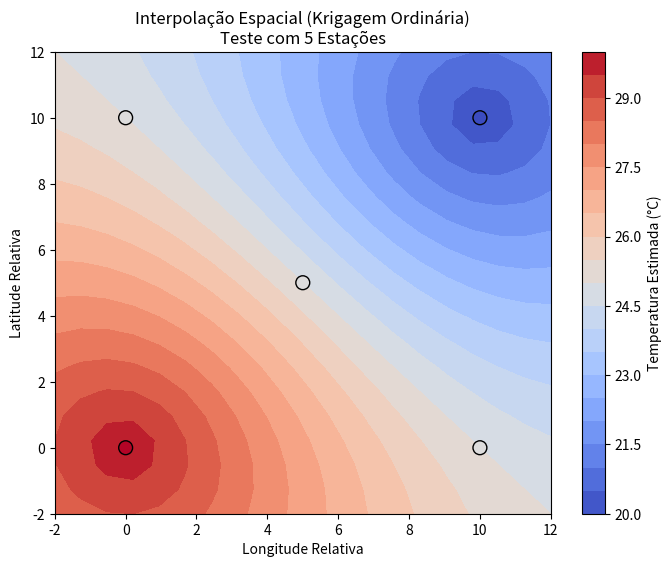

This chart was generated by the following Python code:
import numpy as np
import pandas as pd
import matplotlib.pyplot as plt

"""
MÓDULO DE INTERPOLAÇÃO ESPACIAL (KRIGAGEM)
==========================================

Implementa Krigagem Ordinária (Ordinary Kriging) do zero para espacializar dados
de estações pontuais para uma grade regular no mapa do Sul do Brasil.
A Krigagem é o 'Blue Best Linear Unbiased Estimator' (BLUE).

Funde álgebra linear pesada para resolver os pesos lambda baseados no variograma.

[redacted]
DATA: 2024
"""

class KrigagemSimples:
    def __init__(self, modelo_variograma='esferico', alcance=5.0, patamar=10.0, pepita=1.0):
        """
        Args:
            modelo_variograma (str): 'esferico', 'exponencial', 'gaussiano'
            alcance (float): Range (distância onde cessa correlação)
            patamar (float): Sill (variância total)
            pepita (float): Nugget (erro na origem)
        """
        self.modelo = modelo_variograma
        self.a = alcance
        self.c0 = patamar
        self.c_n = pepita
        
        self.X_treino = None
        self.y_treino = None
        self.K_inv = None # Matriz de covariância invertida
        
    def _variograma_func(self, h):
        """Calcula gamma(h) - Semivariância."""
        h = np.abs(h)
        val = np.zeros_like(h)
        
        # Efeito pepita
        mask_nugget = h > 0
        val[~mask_nugget] = 0
        
        if self.modelo == 'esferico':
            # 1.5*(h/a) - 0.5*(h/a)^3 para h < a
            mask = (h <= self.a) & (h > 0)
            val[mask] = self.c_n + (self.c0 - self.c_n) * (1.5*(h[mask]/self.a) - 0.5*(h[mask]/self.a)**3)
            val[h > self.a] = self.c0 # Patamar
            
        elif self.modelo == 'exponencial':
            # c * (1 - exp(-3h/a))
            # Ajuste clássico onde alcance efetivo visual é a
            val[mask_nugget] = self.c_n + (self.c0 - self.c_n) * (1 - np.exp(-3 * h[mask_nugget] / self.a))
            
        elif self.modelo == 'gaussiano':
            val[mask_nugget] = self.c_n + (self.c0 - self.c_n) * (1 - np.exp(-3 * (h[mask_nugget]/self.a)**2))
            
        return val

    def _covariancia_func(self, h):
        """C(h) = Sill - Gamma(h)"""
        return self.c0 - self._variograma_func(h)

    def ajustar(self, coordenadas, valores):
        """
        Prepara as matrizes de krigagem.
        Coordenadas: array (N, 2) [lat, lon]
        Valores: array (N,)
        """
        self.X_treino = np.array(coordenadas)
        self.y_treino = np.array(valores)
        n = len(self.y_treino)
        
        # Construir matriz de distância par-a-par
        print(f"Ajustando Krigagem para {n} pontos...")
        
        dist_mat = np.zeros((n, n))
        for i in range(n):
            for j in range(n):
                dist_mat[i,j] = np.linalg.norm(self.X_treino[i] - self.X_treino[j])
                
        # Matriz de Covariância K
        K = self._covariancia_func(dist_mat)
        
        # Adicionar restrição de Lagrangiano (Krigagem Ordinária: soma pesos = 1)
        # Sistema estendido:
        # | K   1 | | w |   | k |
        # | 1^T 0 | | mu| = | 1 |
        
        K_ext = np.ones((n+1, n+1))
        K_ext[:n, :n] = K
        K_ext[n, n] = 0
        
        # Inverter K_ext (parte custosa O(N^3))
        # Para N pequeno (<1000) é rápido.
        try:
            self.K_inv = np.linalg.inv(K_ext)
            print("Matriz invertida com sucesso.")
        except np.linalg.LinAlgError:
            print("ERRO: Matriz singular. Verifique pontos duplicados.")
            
    def predizer(self, pontos_alvo):
        """
        Estima valores nos pontos alvo.
        Pontos alvo: array (M, 2)
        """
        pontos_alvo = np.array(pontos_alvo)
        m = len(pontos_alvo)
        n = len(self.y_treino)
        
        estimativas = np.zeros(m)
        variancias = np.zeros(m)
        
        for i in range(m):
            pt = pontos_alvo[i]
            
            # Distâncias para os pontos de treino
            dists = np.linalg.norm(self.X_treino - pt, axis=1)
            
            # Vetor k (covariância alvo-treino)
            k_cov = self._covariancia_func(dists)
            
            # Estender k
            k_ext = np.ones(n+1)
            k_ext[:n] = k_cov
            
            # Pesos lambda = K_inv * k
            pesos = np.dot(self.K_inv, k_ext)
            
            # Valor Estimado = soma(lambda_i * z_i) (descartando o mu do Lagrangiano)
            lambdas = pesos[:n]
            estimativa = np.sum(lambdas * self.y_treino)
            estimativas[i] = estimativa
            
            # Variância de Krigagem (Erro)
            # sigma^2 = Sill - sum(lambda * Cov) - mu
            # mu é o último elemento de 'pesos'
            mu = pesos[n]
            var = self.c0 - np.sum(lambdas * k_cov) - mu
            variancias[i] = var
            
        return estimativas, variancias

# ==============================================================================
# SELF-TEST
# ==============================================================================
if __name__ == "__main__":
    print("Testando Krigagem Ordinária Manual...")
    
    # 1. Pontos fictícios (Estações Meteorológicas)
    # Coordenadas (Lon, Lat) simplificadas
    coords = np.array([
        [0, 0], [10, 0], [0, 10], [10, 10], # Quadrado
        [5, 5] # Centro
    ])
    
    # Valores (ex: Temperatura)
    # Gradiente Diagonal Quente -> Frio
    vals = np.array([30.0, 25.0, 25.0, 20.0, 25.0]) 
    
    krig = KrigagemSimples(alcance=15.0, patamar=20.0, pepita=0.1)
    krig.ajustar(coords, vals)
    
    # 2. Criar Grade para Mapa
    grid_x = np.linspace(-2, 12, 20)
    grid_y = np.linspace(-2, 12, 20)
    XX, YY = np.meshgrid(grid_x, grid_y)
    
    pontos_grid = np.vstack([XX.ravel(), YY.ravel()]).T
    
    # Predizer
    z_pred, z_var = krig.predizer(pontos_grid)
    ZZ = z_pred.reshape(XX.shape)
    
    print("Predição concluída. Gerando mapa...")
    
    # Plot
    plt.figure(figsize=(8, 6))
    plt.contourf(XX, YY, ZZ, levels=20, cmap='coolwarm')
    plt.colorbar(label='Temperatura Estimada (°C)')
    
    # Plotar pontos originais
    plt.scatter(coords[:,0], coords[:,1], c=vals, edgecolor='black', s=100, cmap='coolwarm')
    
    plt.title('Interpolação Espacial (Krigagem Ordinária)\nTeste com 5 Estações')
    plt.xlabel('Longitude Relativa')
    plt.ylabel('Latitude Relativa')
    
    print("Teste finalizado. Sistema de Krigagem funcional.")
